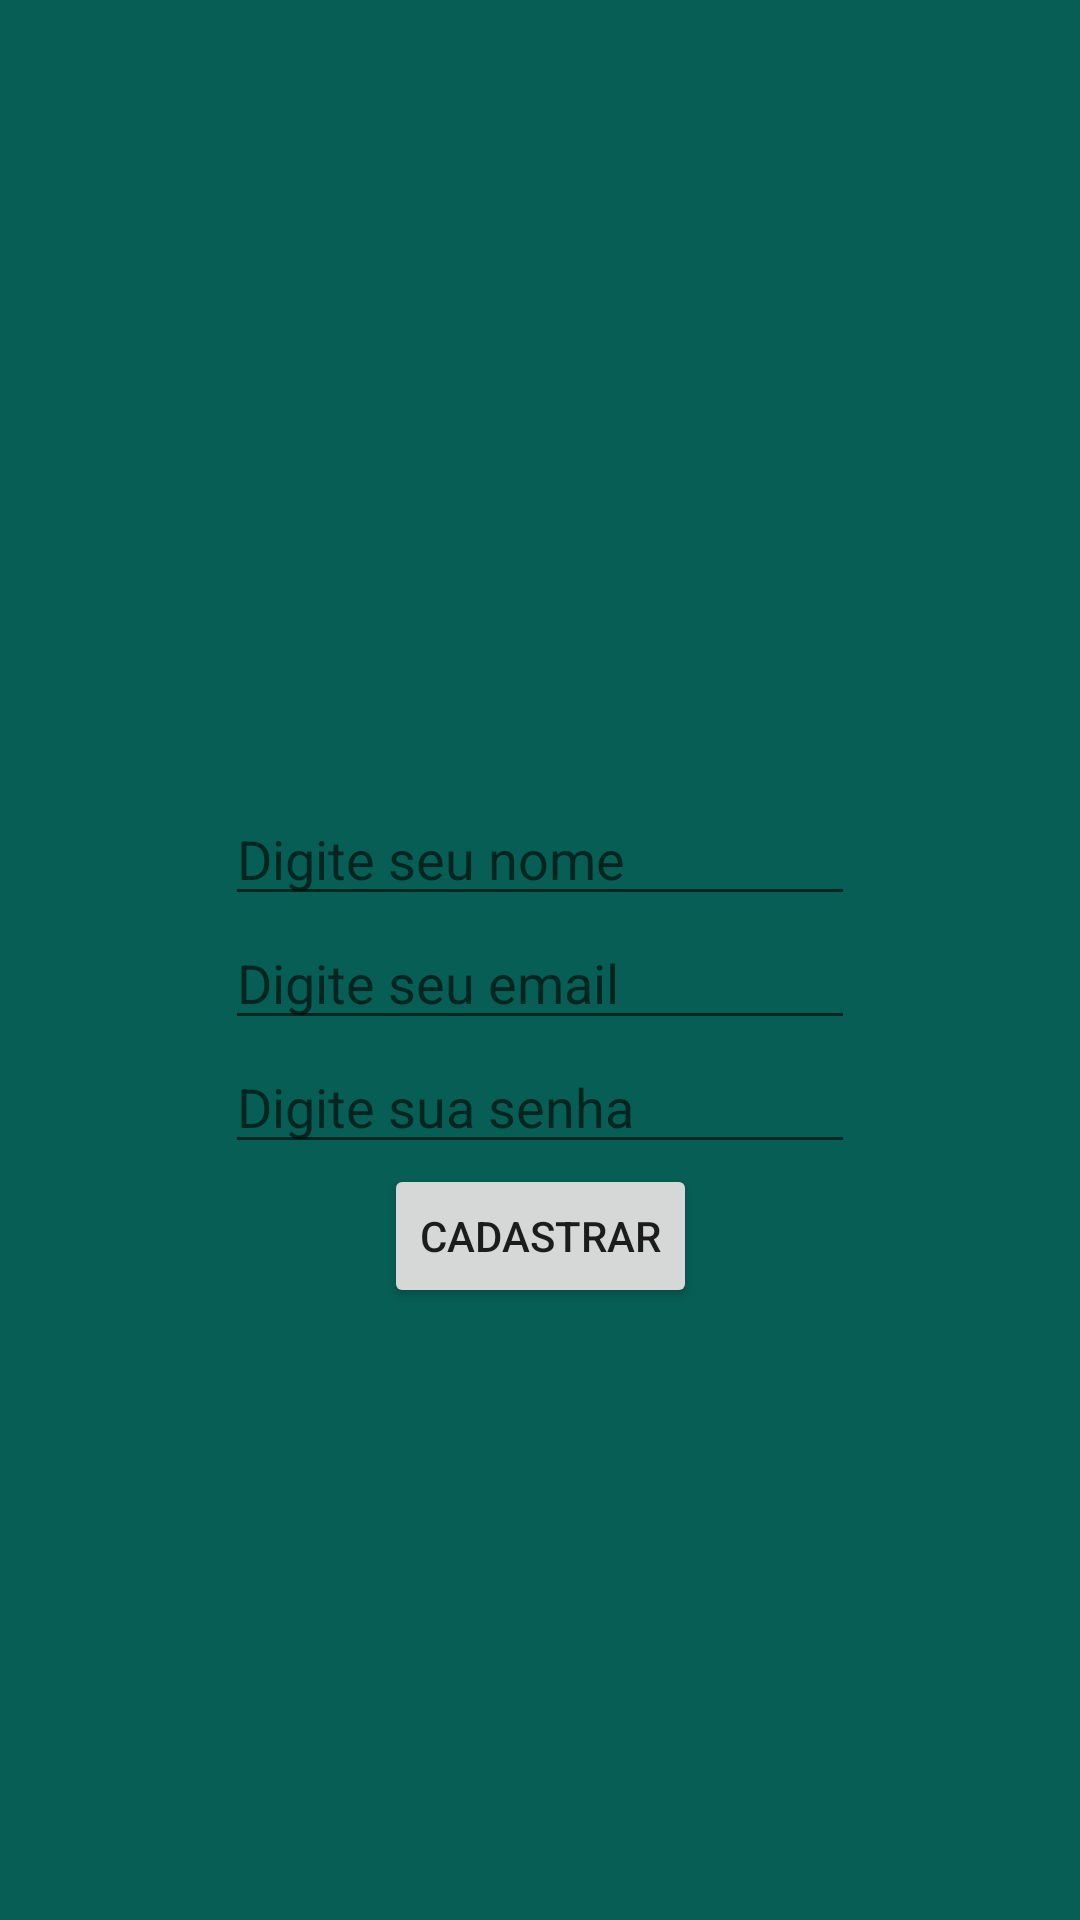

Write the Android layout XML for this screen, with the resource values it uses.
<!-- AndroidManifest.xml: application theme Theme.Whatsapp -->
<!-- res/layout/activity_register.xml -->
<?xml version="1.0" encoding="utf-8"?>
<androidx.constraintlayout.widget.ConstraintLayout xmlns:android="http://schemas.android.com/apk/res/android"
    xmlns:app="http://schemas.android.com/apk/res-auto"
    xmlns:tools="http://schemas.android.com/tools"
    android:layout_width="match_parent"
    android:layout_height="match_parent"
    android:background="@color/colorPrimary"
    tools:context=".RegisterActivity">

    <ImageView
        android:id="@+id/imageViewNewUser"
        android:layout_width="200dp"
        android:layout_height="200dp"
        app:srcCompat="@drawable/usuario"
        android:layout_marginTop="64dp"
        app:layout_constraintLeft_toLeftOf="parent"
        app:layout_constraintRight_toRightOf="parent"
        app:layout_constraintTop_toTopOf="parent" />

    <EditText
        android:id="@+id/editTextTextPersonName"
        android:layout_width="wrap_content"
        android:layout_height="wrap_content"
        android:ems="10"
        android:inputType="textPersonName"
        android:hint="@string/name"
        app:layout_constraintLeft_toLeftOf="parent"
        app:layout_constraintRight_toRightOf="parent"
        app:layout_constraintTop_toBottomOf="@+id/imageViewNewUser"  />

    <EditText
        android:id="@+id/editTextTextEmailAddress2"
        android:layout_width="wrap_content"
        android:layout_height="wrap_content"
        android:ems="10"
        android:inputType="textEmailAddress"
        android:hint="@string/email"
        app:layout_constraintLeft_toLeftOf="parent"
        app:layout_constraintRight_toRightOf="parent"
        app:layout_constraintTop_toBottomOf="@+id/editTextTextPersonName"  />

    <EditText
        android:id="@+id/editTextTextPassword2"
        android:layout_width="wrap_content"
        android:layout_height="wrap_content"
        android:ems="10"
        android:inputType="textPassword"
        android:hint="@string/password"
        app:layout_constraintLeft_toLeftOf="parent"
        app:layout_constraintRight_toRightOf="parent"
        app:layout_constraintTop_toBottomOf="@+id/editTextTextEmailAddress2"  />

    <Button
        android:id="@+id/buttonRegister"
        android:layout_width="wrap_content"
        android:layout_height="wrap_content"
        android:text="@string/bt_register"
        app:layout_constraintLeft_toLeftOf="parent"
        app:layout_constraintRight_toRightOf="parent"
        app:layout_constraintTop_toBottomOf="@+id/editTextTextPassword2"  />
</androidx.constraintlayout.widget.ConstraintLayout>
<!-- resources referenced by this layout -->
<resources>
  <color name="colorPrimary">#075e54</color>
  <string name="bt_register">Cadastrar</string>
  <string name="email">Digite seu email</string>
  <string name="name">Digite seu nome</string>
  <string name="password">Digite sua senha</string>
  <style name="Theme.Whatsapp" parent="Theme.MaterialComponents.DayNight.NoActionBar">
          
          <item name="colorPrimary">@color/colorPrimary</item>
          <item name="colorPrimaryVariant">@color/colorPrimaryDark</item>
          <item name="colorOnPrimary">@color/colorAccent</item>
          
          <item name="colorSecondary">@color/teal_200</item>
          <item name="colorSecondaryVariant">@color/teal_700</item>
          <item name="colorOnSecondary">@color/black</item>
          
          <item name="android:statusBarColor" tools:targetApi="l">?attr/colorPrimaryVariant</item>
          
      </style>
  <color name="colorPrimaryDark">#054d44</color>
  <color name="colorAccent">#25d366</color>
  <color name="teal_200">#FF03DAC5</color>
  <color name="teal_700">#FF018786</color>
  <color name="black">#FF000000</color>
</resources>
